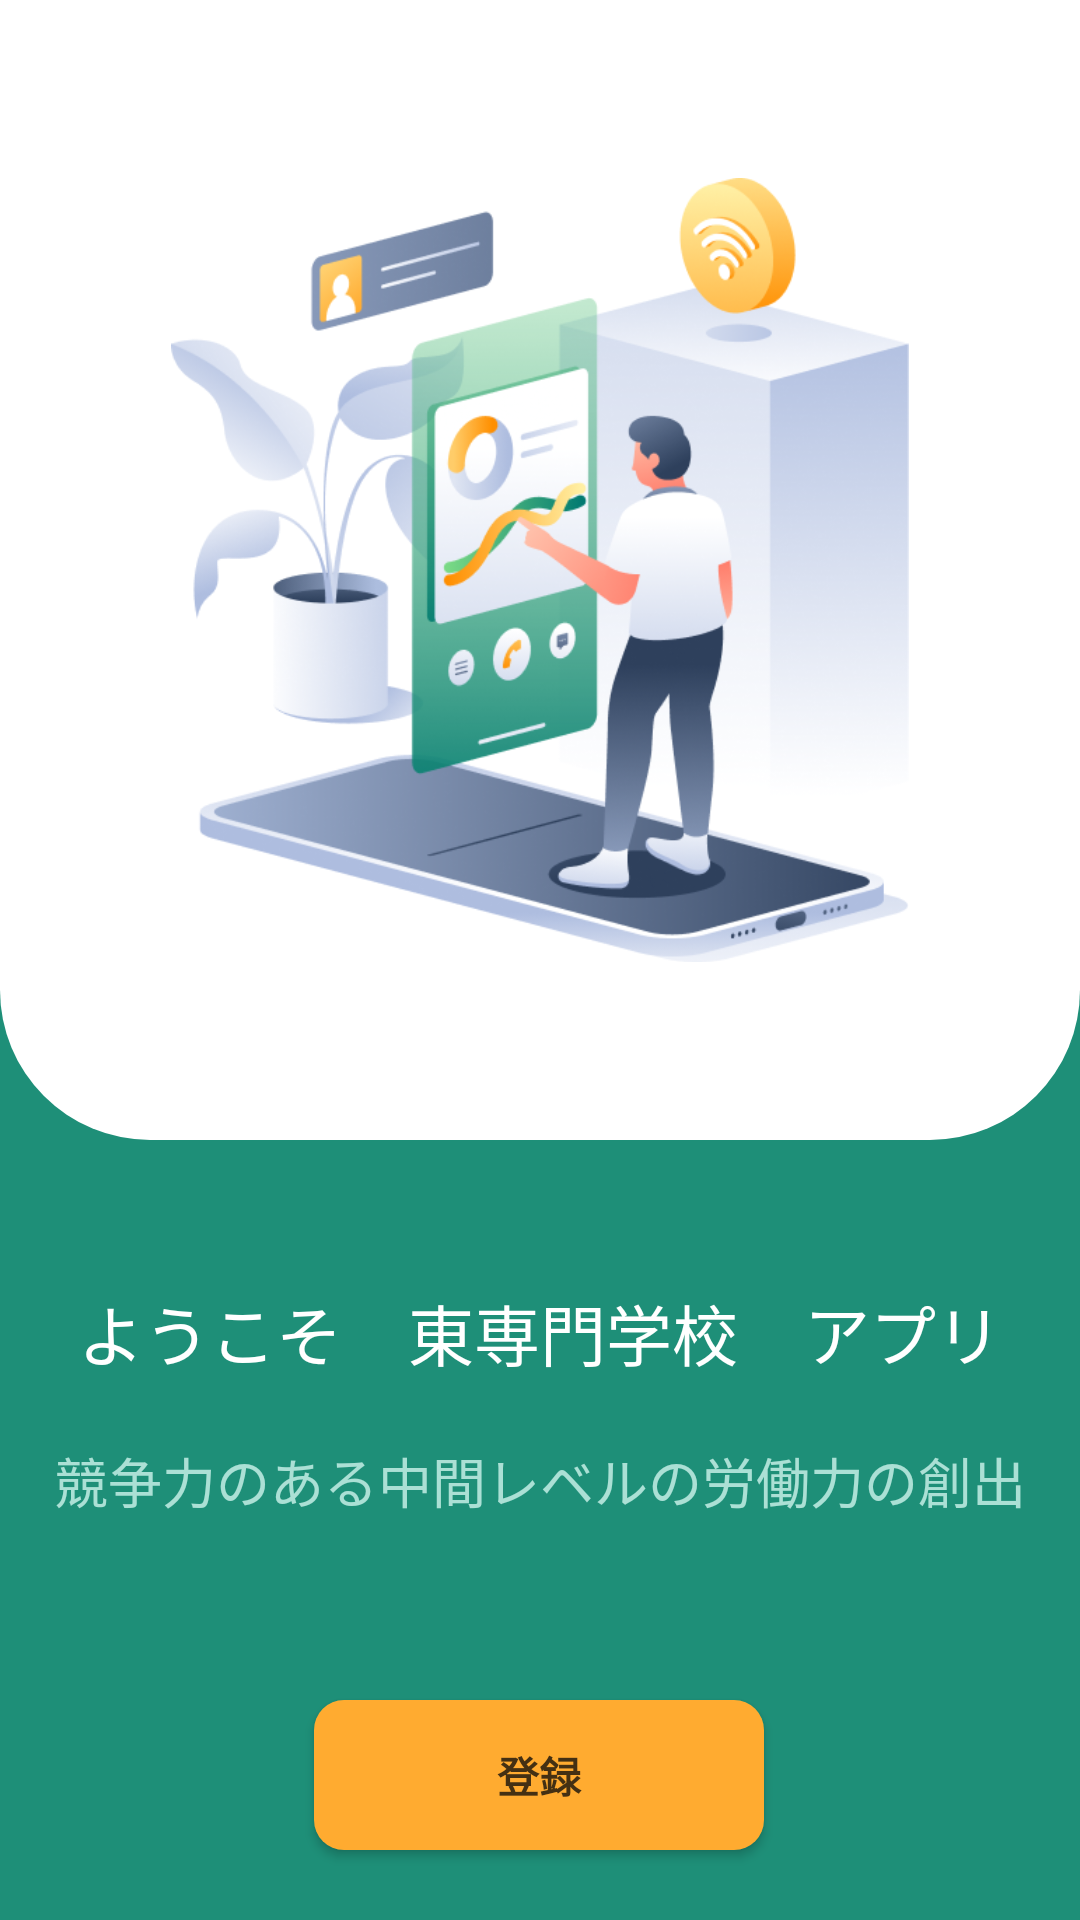

Here is an Android app screen rendered from its layout file. Give the layout XML and the strings, colors and styles it references.
<!-- AndroidManifest.xml: application theme Theme.PendaftaranSiswaBaru -->
<!-- res/layout/activity_main.xml -->
<?xml version="1.0" encoding="utf-8"?>
<androidx.constraintlayout.widget.ConstraintLayout xmlns:android="http://schemas.android.com/apk/res/android"
    xmlns:app="http://schemas.android.com/apk/res-auto"
    xmlns:tools="http://schemas.android.com/tools"
    android:layout_width="match_parent"
    android:layout_height="match_parent"
    android:background="#1E8F78"
    tools:context=".MainActivity">

    <androidx.appcompat.widget.LinearLayoutCompat
        android:id="@+id/linearLayoutCompat"
        android:layout_width="match_parent"
        android:layout_height="380dp"
        android:background="@drawable/bg_header"
        android:gravity="center"
        android:orientation="vertical"
        app:layout_constraintEnd_toEndOf="parent"
        app:layout_constraintTop_toTopOf="parent" />

    <ImageView
        android:layout_width="246dp"
        android:layout_height="280dp"
        android:src="@drawable/img"
        app:layout_constraintBottom_toBottomOf="@+id/linearLayoutCompat"
        app:layout_constraintEnd_toEndOf="parent"
        app:layout_constraintStart_toStartOf="parent"
        app:layout_constraintTop_toTopOf="@+id/linearLayoutCompat" />

    <TextView
        android:id="@+id/textView"
        android:layout_width="match_parent"
        android:layout_height="wrap_content"
        android:layout_marginTop="48dp"
        android:gravity="center"
        android:text="ようこそ　東専門学校　アプリ"
        android:textSize="22dp"
        android:textColor="#fff"
        app:layout_constraintEnd_toEndOf="parent"
        app:layout_constraintHorizontal_bias="0.0"
        app:layout_constraintStart_toStartOf="parent"
        app:layout_constraintTop_toBottomOf="@+id/linearLayoutCompat" />

    <TextView
        android:id="@+id/textView2"
        android:layout_width="match_parent"
        android:layout_height="wrap_content"
        android:layout_marginTop="20dp"
        android:gravity="center"
        android:text="競争力のある中間レベルの労働力の創出"
        android:textColor="#ABE0D5"
        android:textSize="18dp"
        app:layout_constraintEnd_toEndOf="parent"
        app:layout_constraintHorizontal_bias="0.0"
        app:layout_constraintStart_toStartOf="parent"
        app:layout_constraintTop_toBottomOf="@+id/textView" />

    <androidx.appcompat.widget.AppCompatButton
        android:id="@+id/btn_add"
        android:layout_width="150dp"
        android:layout_height="50dp"
        android:layout_marginTop="60dp"
        android:text="登録"
        android:textAllCaps="false"
        android:background="@drawable/bg_btn"
        android:textColor="#443013"
        android:textStyle="bold"
        app:layout_constraintEnd_toEndOf="parent"
        app:layout_constraintHorizontal_bias="0.498"
        app:layout_constraintStart_toStartOf="parent"
        app:layout_constraintTop_toBottomOf="@+id/textView2" />


</androidx.constraintlayout.widget.ConstraintLayout>
<!-- resources referenced by this layout -->
<resources>
  <!-- drawable bg_btn (drawable) -->
  <?xml version="1.0" encoding="utf-8"?>
  <shape xmlns:android="http://schemas.android.com/apk/res/android">
  
      <solid
          android:color="#FFAB30"/>
      <corners
          android:radius="10dp"
          />
  
  </shape>
  <!-- drawable bg_header (drawable) -->
  <?xml version="1.0" encoding="utf-8"?>
  <shape xmlns:android="http://schemas.android.com/apk/res/android">
      <solid
          android:color="#fff"
          />
      <corners
          android:bottomRightRadius="50dp"
          android:bottomLeftRadius="50dp"
          />
  
  </shape>
  <!-- drawable img: png bitmap (drawable-v24, 167948 bytes) -->
  <style name="Theme.PendaftaranSiswaBaru" parent="Theme.MaterialComponents.DayNight.DarkActionBar">
          
          <item name="colorPrimary">@color/purple_500</item>
          <item name="colorPrimaryVariant">@color/purple_700</item>
          <item name="colorOnPrimary">@color/white</item>
          
          <item name="colorSecondary">@color/teal_200</item>
          <item name="colorSecondaryVariant">@color/teal_700</item>
          <item name="colorOnSecondary">@color/black</item>
          
          <item name="android:statusBarColor" tools:targetApi="l">?attr/colorPrimaryVariant</item>
          
      </style>
  <!-- not gathered from this repository: default colours our renderer supplied (Android Studio template values) -->
  <color name="purple_500">#FF6200EE</color>
  <color name="purple_700">#FF3700B3</color>
  <color name="teal_200">#FF03DAC5</color>
  <color name="teal_700">#FF018786</color>
  <color name="black">#FF000000</color>
  <color name="white">#FFFFFFFF</color>
</resources>
